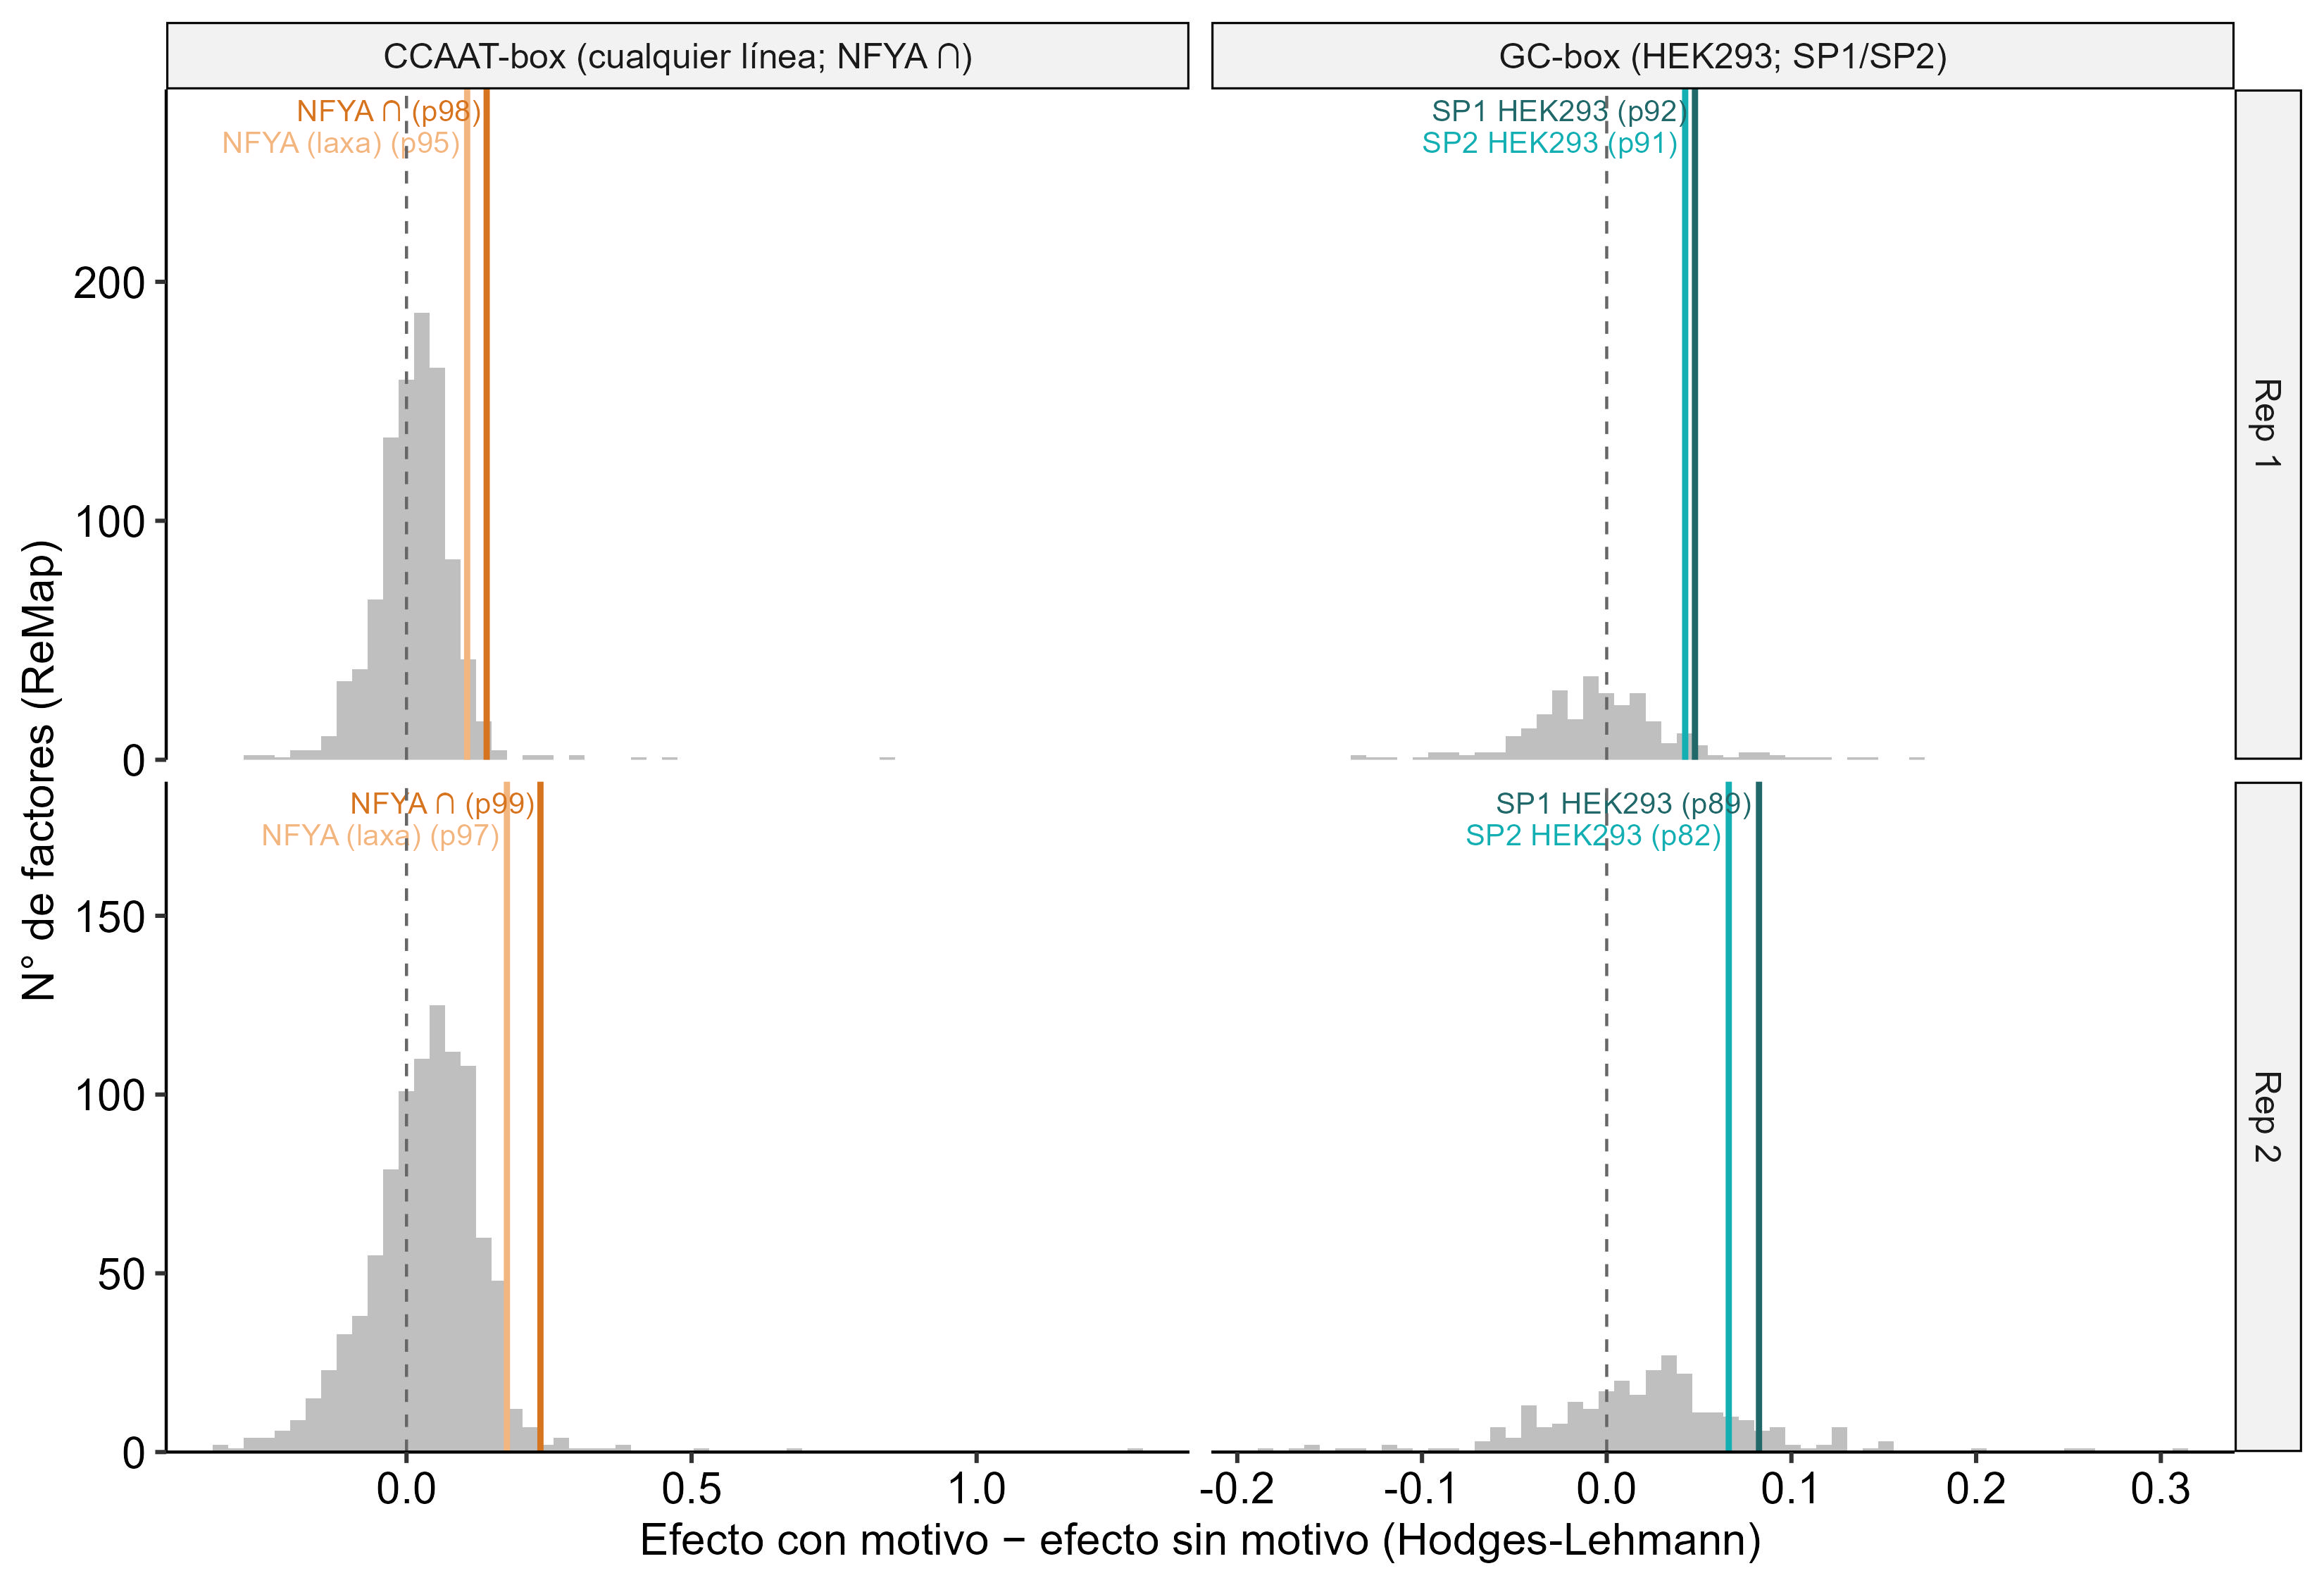

The table this chart was drawn from, first rows:
universo	motivo	dif_con_sin	rep	TF	n_unidos_con	n_unidos_sin	n_con	n_sin	estimate_con	estimate_sin
Cualquier línea	CCAAT-box	-0.2814	Rep 1	MLXIP	20	94	1761	7636	0.134	0.4155
Cualquier línea	CCAAT-box	-0.06076	Rep 1	ARHGAP35	33	247	1761	7636	0.2693	0.3301
Cualquier línea	CCAAT-box	0.4064	Rep 1	GTF2A2	87	332	1761	7636	0.6673	0.2609
Cualquier línea	CCAAT-box	0.1542	Rep 1	SNAPC1	342	1220	1761	7636	0.4378	0.2835
Cualquier línea	CCAAT-box	0.05762	Rep 1	ASXL1	783	2544	1761	7636	0.3445	0.2869
Cualquier línea	CCAAT-box	-0.02106	Rep 1	PBX1-2-3	480	876	1761	7636	0.2438	0.2648
Cualquier línea	CCAAT-box	-0.1221	Rep 1	JDP2	145	591	1761	7636	0.1742	0.2963
Cualquier línea	CCAAT-box	-0.06856	Rep 1	TAF2	126	457	1761	7636	0.2067	0.2752
Cualquier línea	CCAAT-box	0.1283	Rep 1	LIN9	615	1346	1761	7636	0.3403	0.212
Cualquier línea	CCAAT-box	0.04164	Rep 1	PAX6	198	735	1761	7636	0.288	0.2464
Cualquier línea	CCAAT-box	0.08584	Rep 1	DR1	786	2481	1761	7636	0.3267	0.2409
Cualquier línea	CCAAT-box	0.2498	Rep 1	SOX11	37	137	1761	7636	0.4127	0.1629
Cualquier línea	CCAAT-box	0.03833	Rep 1	KAT2A	1066	3228	1761	7636	0.2788	0.2405
Cualquier línea	CCAAT-box	-0.02469	Rep 1	RBM34	35	121	1761	7636	0.1748	0.1995
Cualquier línea	CCAAT-box	-0.1026	Rep 1	IRF5	87	474	1761	7636	0.1483	0.2509
Cualquier línea	CCAAT-box	0.2972	Rep 1	CHAF1B	63	339	1761	7636	0.4964	0.1992
Cualquier línea	CCAAT-box	0.1464	Rep 1	REL	261	881	1761	7636	0.3504	0.2041
Cualquier línea	CCAAT-box	0.1064	Rep 1	NFYA	1402	4666	1761	7636	0.3296	0.2233
Cualquier línea	CCAAT-box	0.05474	Rep 1	ZZZ3	60	361	1761	7636	0.2747	0.22
Cualquier línea	CCAAT-box	0.01647	Rep 1	LMO1	1177	4245	1761	7636	0.2505	0.234
Cualquier línea	CCAAT-box	0.1397	Rep 1	CIITA	75	95	1761	7636	0.2184	0.07873
Cualquier línea	CCAAT-box	-0.03151	Rep 1	TET2	670	2628	1761	7636	0.2112	0.2428
Cualquier línea	CCAAT-box	0.02391	Rep 1	GMEB2	890	3201	1761	7636	0.2514	0.2275
Cualquier línea	CCAAT-box	0.07194	Rep 1	MBD2	1281	4418	1761	7636	0.2868	0.2148
Cualquier línea	CCAAT-box	0.1282	Rep 1	TAF7	855	3243	1761	7636	0.3388	0.2106
Cualquier línea	CCAAT-box	0.01234	Rep 1	ARID5B	958	3360	1761	7636	0.2355	0.2231
Cualquier línea	CCAAT-box	0.05768	Rep 1	TCF25	441	1669	1761	7636	0.2716	0.2139
Cualquier línea	CCAAT-box	0.06792	Rep 1	BRCA1	1191	4580	1761	7636	0.2843	0.2164
Cualquier línea	CCAAT-box	0.1161	Rep 1	IRF3	884	1004	1761	7636	0.2639	0.1478
Cualquier línea	CCAAT-box	0.09516	Rep 1	SMAD5	1229	4596	1761	7636	0.305	0.2099
Cualquier línea	CCAAT-box	-0.003616	Rep 1	CXXC5	830	3157	1761	7636	0.2242	0.2279
Cualquier línea	CCAAT-box	0.08677	Rep 1	NELFA	1381	5232	1761	7636	0.2966	0.2098
Cualquier línea	CCAAT-box	-0.03599	Rep 1	MAFB	518	1943	1761	7636	0.1926	0.2286
Cualquier línea	CCAAT-box	-0.1116	Rep 1	ZNF93	33	109	1761	7636	0.07275	0.1843
Cualquier línea	CCAAT-box	0.1012	Rep 1	PML	1235	4638	1761	7636	0.3085	0.2072
Cualquier línea	CCAAT-box	0.06761	Rep 1	MEF2D	1272	4547	1761	7636	0.2757	0.208
Cualquier línea	CCAAT-box	0.1405	Rep 1	NFYB	1466	4892	1761	7636	0.3366	0.1961
Cualquier línea	CCAAT-box	0.06063	Rep 1	TAF9B	437	1626	1761	7636	0.2705	0.2099
Cualquier línea	CCAAT-box	0.3073	Rep 1	IRF9	42	260	1761	7636	0.4805	0.1732
Cualquier línea	CCAAT-box	0.02244	Rep 1	XBP1	1145	4168	1761	7636	0.2382	0.2158
Cualquier línea	CCAAT-box	0.06523	Rep 1	HBP1	1181	4382	1761	7636	0.2758	0.2106
Cualquier línea	CCAAT-box	0.01913	Rep 1	CRX	1082	3569	1761	7636	0.2313	0.2122
Cualquier línea	CCAAT-box	0.08341	Rep 1	E2F4	1413	5288	1761	7636	0.2885	0.2051
Cualquier línea	CCAAT-box	0.07026	Rep 1	TFDP1	1056	3478	1761	7636	0.2749	0.2046
Cualquier línea	CCAAT-box	0.03434	Rep 1	ZHX1	1193	4477	1761	7636	0.2483	0.214
Cualquier línea	CCAAT-box	0.081	Rep 1	SRF	1213	4348	1761	7636	0.2856	0.2046
Cualquier línea	CCAAT-box	0.01873	Rep 1	EZH1	996	3795	1761	7636	0.2361	0.2174
Cualquier línea	CCAAT-box	0.03348	Rep 1	E2F7	379	1278	1761	7636	0.2366	0.2031
Cualquier línea	CCAAT-box	0.03633	Rep 1	MLX	1170	4312	1761	7636	0.2478	0.2115
Cualquier línea	CCAAT-box	0.07813	Rep 1	RFXAP	1242	4478	1761	7636	0.281	0.2029
Cualquier línea	CCAAT-box	0.0964	Rep 1	RFX5	1281	3766	1761	7636	0.2899	0.1935
Cualquier línea	CCAAT-box	0.06735	Rep 1	GFI1B	1312	4791	1761	7636	0.2717	0.2043
Cualquier línea	CCAAT-box	0.05658	Rep 1	GTF2B	1266	4789	1761	7636	0.2642	0.2077
Cualquier línea	CCAAT-box	0.0714	Rep 1	CDK7	1206	4534	1761	7636	0.2767	0.2053
Cualquier línea	CCAAT-box	0.07858	Rep 1	NONO	1288	5022	1761	7636	0.2838	0.2052
Cualquier línea	CCAAT-box	0.1005	Rep 1	HCFC1	1363	5262	1761	7636	0.3011	0.2006
Cualquier línea	CCAAT-box	0.1006	Rep 1	SP2	1469	5571	1761	7636	0.2993	0.1987
Cualquier línea	CCAAT-box	0.04312	Rep 1	NCBP1	1124	4458	1761	7636	0.2562	0.2131
Cualquier línea	CCAAT-box	0.05949	Rep 1	ZMIZ1	996	3778	1761	7636	0.2679	0.2084
Cualquier línea	CCAAT-box	-0.04772	Rep 1	DDX21	814	3229	1761	7636	0.1787	0.2264
... 4,937 more rows
